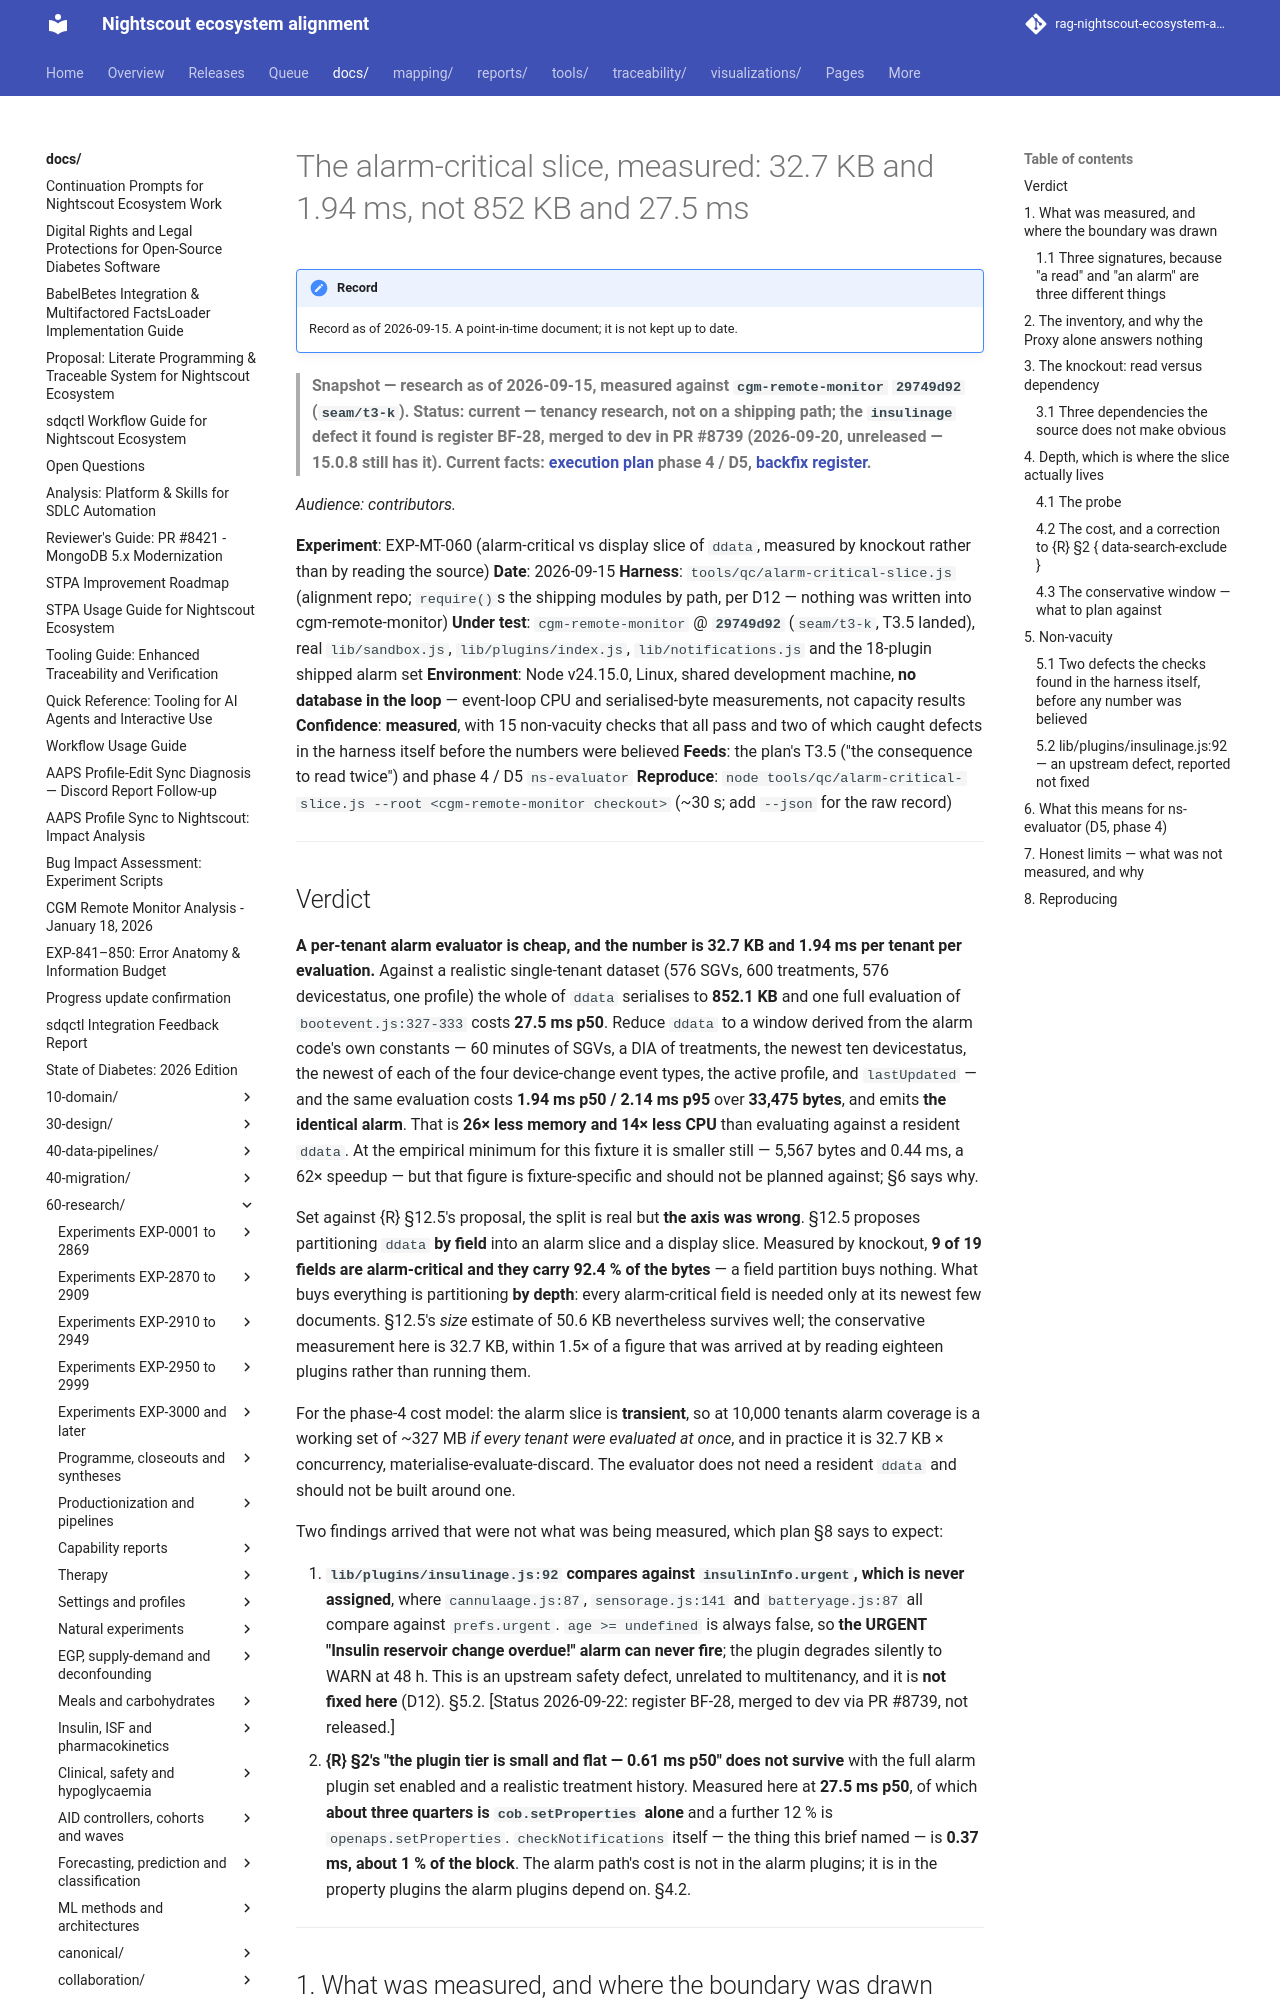

repository: bewest/rag-nightscout-ecosystem-alignment · page: docs/60-research/tenancy/alarm-critical-slice-2026-09-15.html · generator: mkdocs

# The alarm-critical slice, measured: 32.7 KB and 1.94 ms, not 852 KB and 27.5 ms

> **Snapshot — research as of 2026-09-15, measured against `cgm-remote-monitor` `29749d92` (`seam/t3-k`). Status: current — tenancy research, not on a shipping path; the `insulinage` defect it found is register BF-28, merged to dev in PR #8739 (2026-09-20, unreleased — 15.0.8 still has it). Current facts: [execution plan](../../archive/tenancy/nightscout-multitenancy-execution-plan-2026-09-14.md) phase 4 / D5, [backfix register](../../30-design/remedial/nightscout-backfix-register.md).**

*Audience: contributors.*

**Experiment**: EXP-MT-060 (alarm-critical vs display slice of `ddata`, measured by
knockout rather than by reading the source)
**Date**: 2026-09-15
**Harness**: `tools/qc/alarm-critical-slice.js` (alignment repo; `require()`s the shipping
modules by path, per D12 — nothing was written into cgm-remote-monitor)
**Under test**: `cgm-remote-monitor` @ **`29749d92`** (`seam/t3-k`, T3.5 landed), real
`lib/sandbox.js`, `lib/plugins/index.js`, `lib/notifications.js` and the 18-plugin shipped
alarm set
**Environment**: Node v24.15.0, Linux, shared development machine, **no database in the
loop** — event-loop CPU and serialised-byte measurements, not capacity results
**Confidence**: **measured**, with 15 non-vacuity checks that all pass and two of which
caught defects in the harness itself before the numbers were believed
**Feeds**: the plan's T3.5 ("the consequence to read twice") and phase 4 / D5 `ns-evaluator`
**Reproduce**: `node tools/qc/alarm-critical-slice.js --root <cgm-remote-monitor checkout>`
(~30 s; add `--json` for the raw record)

---
